Photos from the image-classification dataset "dataset_v3" in the GitHub repository yannmeri/PREPARATION_PLAN. Its 3 classes are: clay, loam, sand.

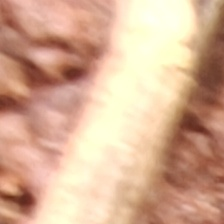
Label: clay

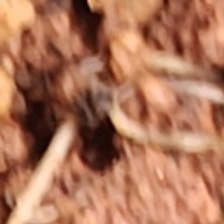
Label: clay

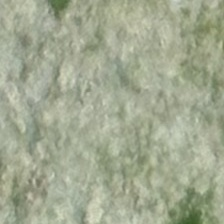
Label: loam

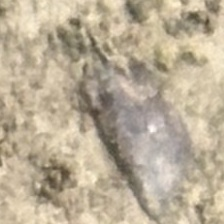
Label: loam

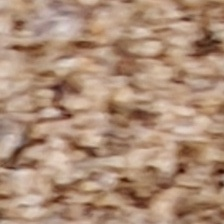
Label: sand

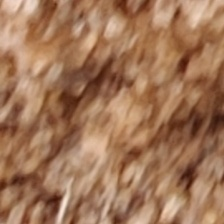
Label: sand
